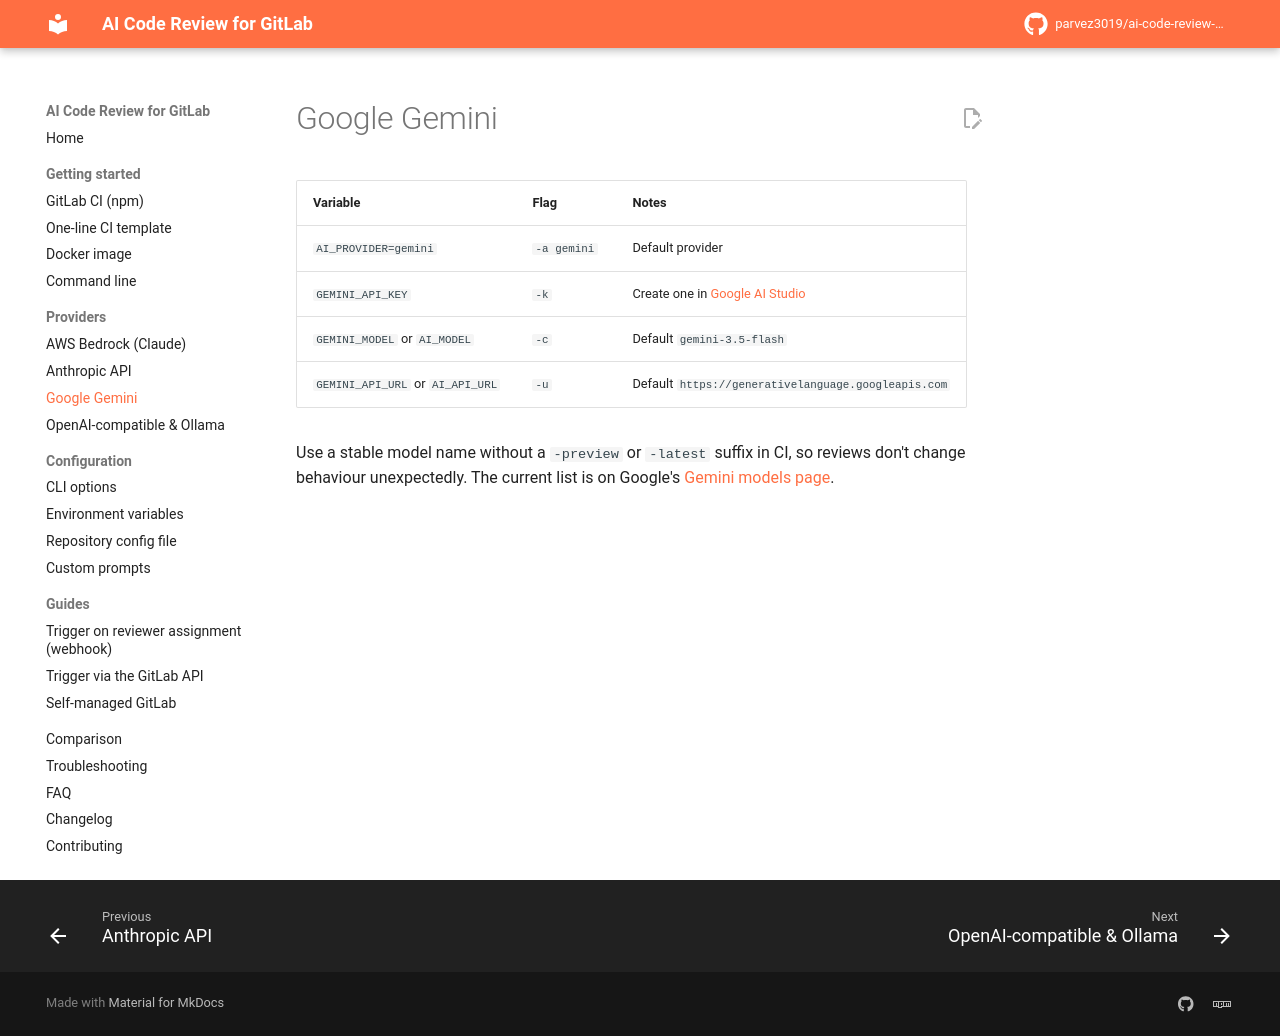

repository: parvez3019/ai-code-review-gitlab-plugin · page: providers/gemini/index.html · generator: mkdocs

---
description: Use Google Gemini for GitLab merge request code review.
---

# Google Gemini

| Variable | Flag | Notes |
|---|---|---|
| `AI_PROVIDER=gemini` | `-a gemini` | Default provider |
| `GEMINI_API_KEY` | `-k` | Create one in [Google AI Studio](https://aistudio.google.com/) |
| `GEMINI_MODEL` or `AI_MODEL` | `-c` | Default `gemini-3.5-flash` |
| `GEMINI_API_URL` or `AI_API_URL` | `-u` | Default `https://generativelanguage.googleapis.com` |

Use a stable model name without a `-preview` or `-latest` suffix in CI, so reviews don't change behaviour unexpectedly. The current list is on Google's [Gemini models page](https://ai.google.dev/gemini-api/docs/models).
